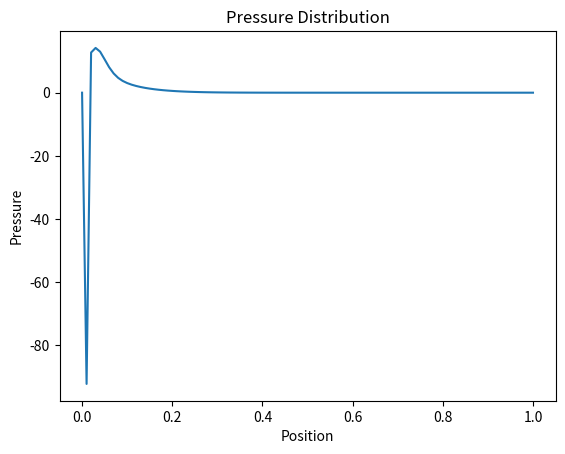

Reproduce this figure in Python.
# -*- coding: utf-8 -*-
"""
Created on Sat Apr 13 01:07:33 2024

[redacted]
"""
# Pressure profiles for 1D fluid flow

# Getting the numpy module
import numpy as np
# Getting the matplotlib
import matplotlib.pyplot as plt

# Parameters
L = 1.0  # Length of the domain
nx = 100  # Number of grid points
dx = L / nx  # Grid spacing
dt = 0.001  # Time step
nu = 0.01  # Kinematic viscosity
rho = 1.0  # Density

# Initialize velocity field
u = np.zeros(nx + 1)
u_new = np.zeros(nx + 1)

# Initialize pressure field
p = np.zeros(nx + 1)

# Main time loop
for n in range(1000):
    # Boundary conditions
    u[0] = 1.0  # Inlet velocity
    u[-1] = 0.0  # No-slip wall

    # Compute convective fluxes
    F = np.zeros(nx + 1)
    for i in range(1, nx):
        F[i] = 0.5 * (u[i] + u[i + 1]) * (u[i] - u[i - 1])

    # Compute viscous fluxes
    du_dx2 = (u[:-2] - 2 * u[1:-1] + u[2:]) / dx ** 2
    viscous_flux = nu * du_dx2

    # Update solution
    u_new[1:-1] = u[1:-1] - dt * (F[1:-1] - F[:-2]) / dx + dt * viscous_flux

    # Compute pressure field update
    velocity_gradient = (u_new[1:] - u_new[:-1]) / dx
    pressure_change = dt * rho * velocity_gradient
    p[1:-1] -= pressure_change[:-1]

    # Update time step
    u[:] = u_new

# Plot pressure
plt.plot(np.linspace(0, L, nx + 1), p)
plt.xlabel('Position')
plt.ylabel('Pressure')
plt.title('Pressure Distribution')
plt.show()
